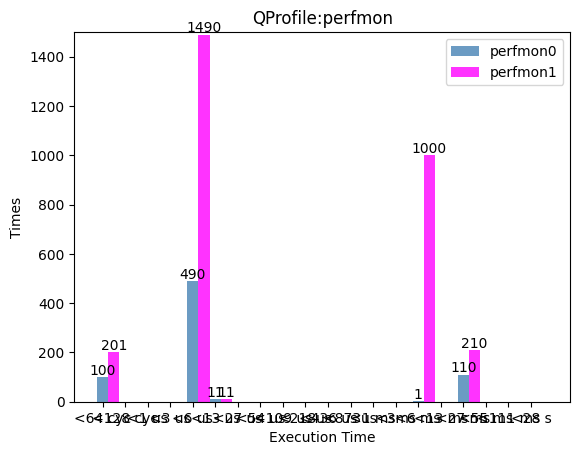

This figure's Python source:
import matplotlib.pyplot as plt
import numpy as np

#全局替换字体
plt.rcParams['font.sans-serif'] = ['SimHei'] # 步骤一（替换sans-serif字体）
plt.rcParams['axes.unicode_minus'] = False  # 步骤二（解决坐标轴负数的负号显示问题）


# 构建数据
perfmon_0 = [100,0,0,0,490,
            11,0,0,0,0,
            0,0,0,0,1,
            0,110,0,0,0]
perfmon_1 = [201,0,0,0,1490,
            11,0,0,0,0,
            0,0,0,0,1000,
            0,210,0,0,0]
labels = ['<64 cyc', '<128 cyc', '<1 us', '<3 us', '<6 us' ,
            '<13 us', '<27 us', '<54 us', '<109 us', '<218us',
            '<436 us', '<873us', '<1 ms', '<3ms', '<6 ms',
            '<13 ms', '<27 ms', '<55 ms', '<111 ms', '<28 s']
bar_width = 0.5

# 绘图
plt.bar(np.arange(20), perfmon_0, label='perfmon0', color='steelblue', alpha=0.8, width=bar_width, align='center')
plt.bar(np.arange(20)+bar_width, perfmon_1, label='perfmon1', color='magenta', alpha=0.8, width=bar_width, align='center')
# 添加轴标签
plt.xlabel('Execution Time')
plt.ylabel('Times')
# 添加标题
plt.title('QProfile:perfmon')
# 添加刻度标签
plt.xticks(np.arange(20), labels)
# 设置Y轴的刻度范围
plt.ylim([0, 1500])
# 为每个条形图添加数值标签
for x0,y0 in enumerate(perfmon_0):
    if y0 > 0:
        plt.text(x0, y0+10, '%s' %y0, ha='center')
for x0,y0 in enumerate(perfmon_1):
    if y0 > 0:
        plt.text(x0+bar_width, y0+10, '%s' %y0, ha='center')
#for x2017,y2017 in enumerate(Y2017):
#    plt.text(x2017+bar_width, y2017+100, '%s' %y2017, ha='center')
# 显示图例
plt.legend()
# 显示图形
plt.show()